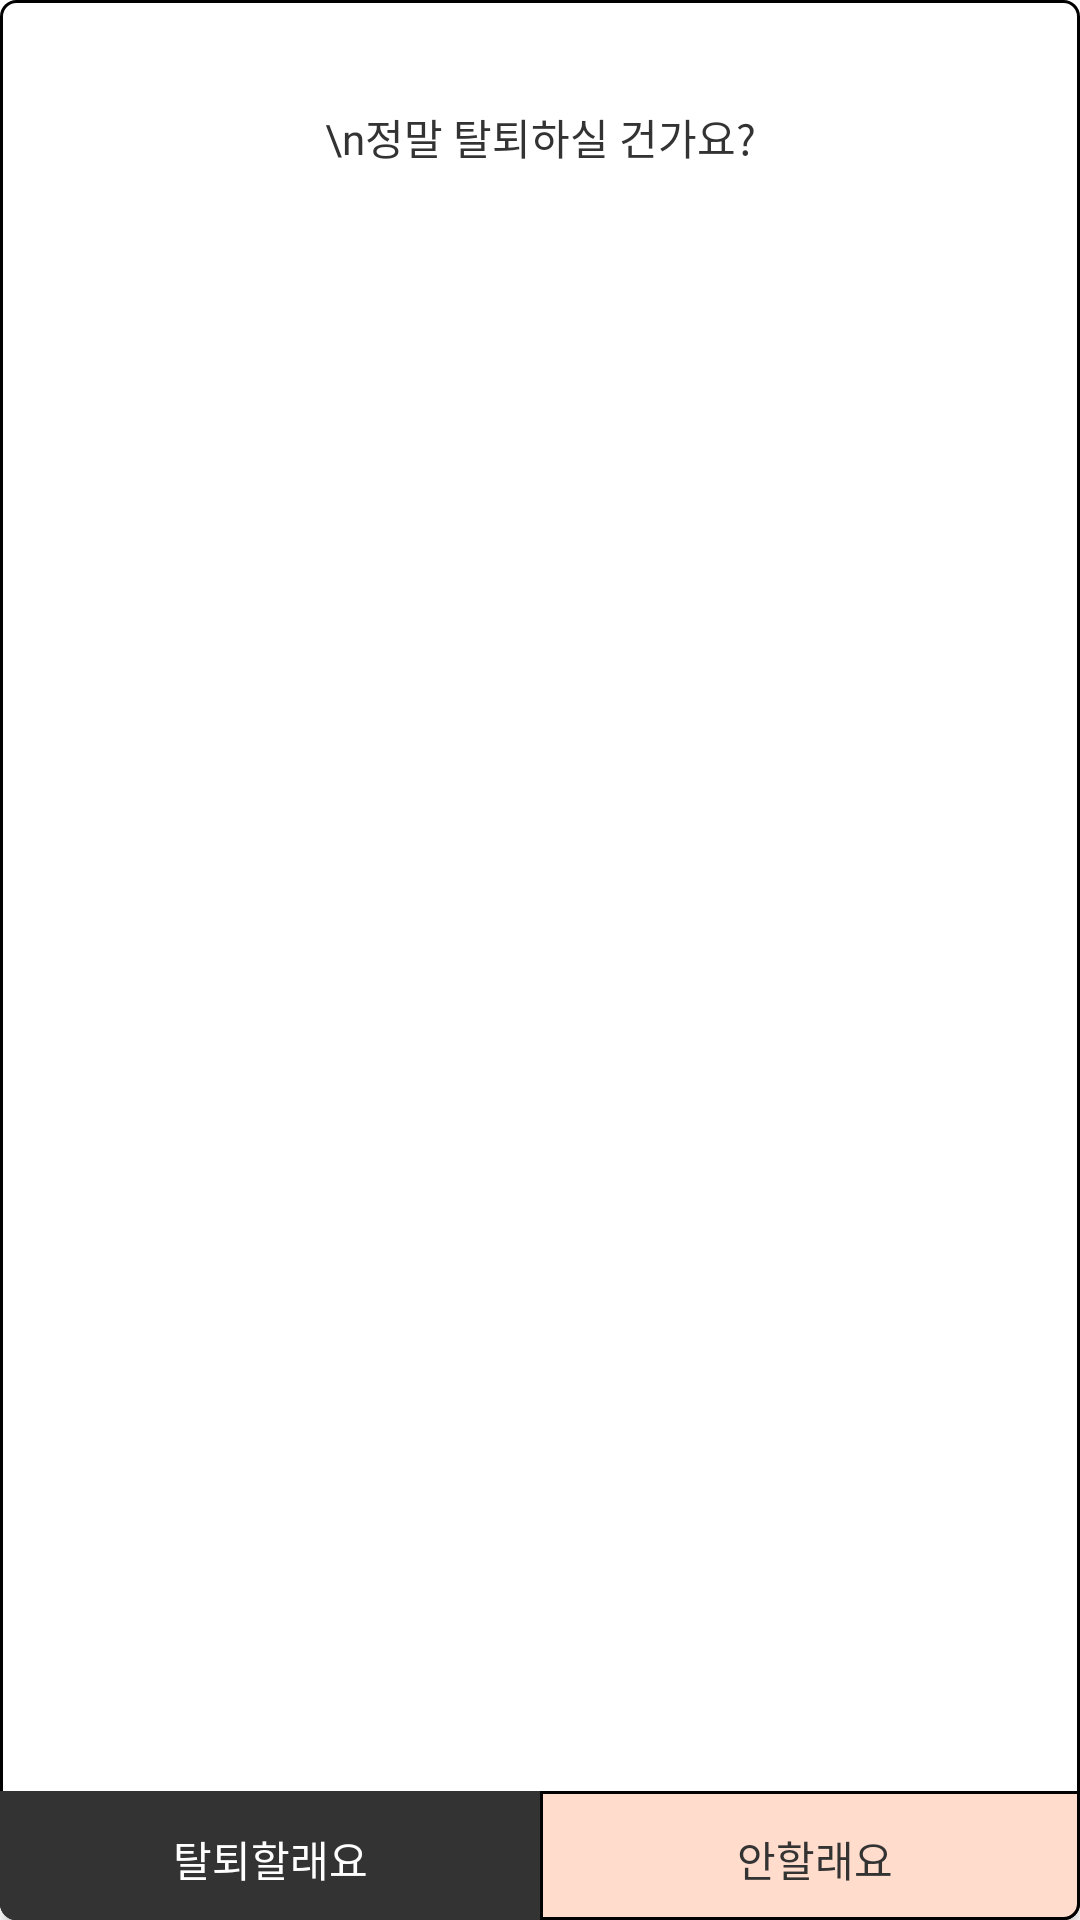

Here is an Android app screen rendered from its layout file. Give the layout XML and the strings, colors and styles it references.
<!-- AndroidManifest.xml: application theme Theme.PineApple -->
<!-- res/layout/popup_out.xml -->
<?xml version="1.0" encoding="utf-8"?>
<androidx.constraintlayout.widget.ConstraintLayout
    xmlns:android="http://schemas.android.com/apk/res/android"
    xmlns:app="http://schemas.android.com/apk/res-auto"
    android:layout_width="254dp"
    android:layout_height="156dp"
    android:background="#00ff0000"
    app:backgroundTintMode="multiply"
    app:backgroundTint="@color/white">

    <LinearLayout
        android:layout_width="match_parent"
        android:layout_height="match_parent"
        android:orientation="vertical"
        app:layout_constraintStart_toStartOf="parent"
        app:layout_constraintTop_toTopOf="parent">

        <LinearLayout
            android:layout_width="match_parent"
            android:layout_height="match_parent"
            android:background="@drawable/round_squre"
            android:orientation="vertical">

            <LinearLayout
                android:layout_width="match_parent"
                android:layout_height="87dp"
                android:orientation="vertical"
                android:gravity="center"
                android:padding="10dp">


                <TextView
                    android:id="@+id/textView10"
                    android:layout_width="match_parent"
                    android:layout_height="wrap_content"
                    android:gravity="center"
                    android:textSize="14sp"
                    android:textColor="@color/pickyGray"
                    android:text="\n정말 탈퇴하실 건가요?"
                    android:fontFamily="@font/no_m"
                    android:includeFontPadding="false"/>


            </LinearLayout>


            <LinearLayout
                android:layout_width="match_parent"
                android:layout_height="match_parent"
                android:orientation="horizontal"
                android:gravity="bottom"
                android:layout_marginTop="1dp">

                <Button
                    android:id="@+id/btn_yes"
                    android:layout_width="wrap_content"
                    android:layout_height="43dp"
                    android:text="탈퇴할래요"
                    android:fontFamily="@font/no_m"
                    android:includeFontPadding="false"
                    android:textSize="14sp"
                    android:textColor="@color/white"
                    android:background="@drawable/btn_popup_round_squre_left"
                    android:backgroundTint="@color/pickyGray"
                    android:layout_weight="1"></Button>

                <Button
                    android:id="@+id/btn_no"
                    android:layout_width="wrap_content"
                    android:layout_height="43dp"
                    android:text=" 안할래요"
                    android:fontFamily="@font/no_m"
                    android:includeFontPadding="false"
                    android:background="@drawable/btn_popup_round_squre_right"

                    app:backgroundTintMode="multiply"
                    app:backgroundTint="@color/white"

                    android:textSize="14sp"
                    android:textColor="@color/pickyGray"
                    android:layout_weight="1"></Button>


            </LinearLayout>

        </LinearLayout>


    </LinearLayout>
</androidx.constraintlayout.widget.ConstraintLayout>
<!-- resources referenced by this layout -->
<resources>
  <color name="pickyGray">#333333</color>
  <color name="white">#FFFFFFFF</color>
  <!-- drawable btn_popup_round_squre_left (drawable) -->
  <?xml version="1.0" encoding="utf-8"?>
  <shape xmlns:android="http://schemas.android.com/apk/res/android">
      <corners
          android:bottomLeftRadius="5dp">
  
      </corners>
      <padding
          android:bottom="0dp"
          android:top="2dp"
          android:right="0dp"
          android:left="0dp"></padding>
  
      <stroke
          android:color="@color/black"
          android:width="1dp"></stroke>
  
      <solid
          android:color="@color/pickyGray"></solid>
  
  </shape>
  <!-- drawable btn_popup_round_squre_right (drawable) -->
  <?xml version="1.0" encoding="utf-8"?>
  <shape xmlns:android="http://schemas.android.com/apk/res/android">
      <corners
          android:bottomRightRadius="5dp">
  
      </corners>
      <padding
          android:bottom="0dp"
          android:top="2dp"
          android:right="0dp"
          android:left="0dp"></padding>
  
      <stroke
          android:color="@color/black"
          android:width="1dp"></stroke>
  
      <solid
          android:color="@color/pickyCoral"></solid>
  
  </shape>
  <!-- drawable round_squre (drawable) -->
  <?xml version="1.0" encoding="utf-8"?>
  <shape xmlns:android="http://schemas.android.com/apk/res/android">
      <corners
          android:radius="5dp">
  
      </corners>
      <padding
          android:bottom="0dp"
          android:top="2dp"
          android:right="0dp"
          android:left="0dp"></padding>
  
      <stroke
          android:color="@color/black"
          android:width="1dp"></stroke>
  
      <solid
          android:color="#FFFFFF"></solid>
  
  </shape>
  <style name="Theme.PineApple" parent="Theme.MaterialComponents.DayNight.DarkActionBar">
          
          <item name="colorPrimary">#FFDCCC</item>
          <item name="colorPrimaryVariant">@color/purple_700</item>
          <item name="colorOnPrimary">@color/white</item>
          
          <item name="colorSecondary">@color/pickyBlue</item>
          <item name="colorSecondaryVariant">@color/teal_700</item>
          <item name="colorOnSecondary">@color/black</item>
  
          
          <item name="windowNoTitle">true</item>
          <item name="android:windowLightStatusBar" tools:targetApi="m">true</item>
          <item name="android:statusBarColor" tools:targetApi="lollipop">@color/pickyCoral</item>
  
      </style>
  <color name="black">#FF000000</color>
  <color name="pickyCoral">#FFDCCC</color>
  <color name="purple_700">#FF3700B3</color>
  <color name="pickyBlue">#5cbbff</color>
  <color name="teal_700">#FF018786</color>
</resources>
